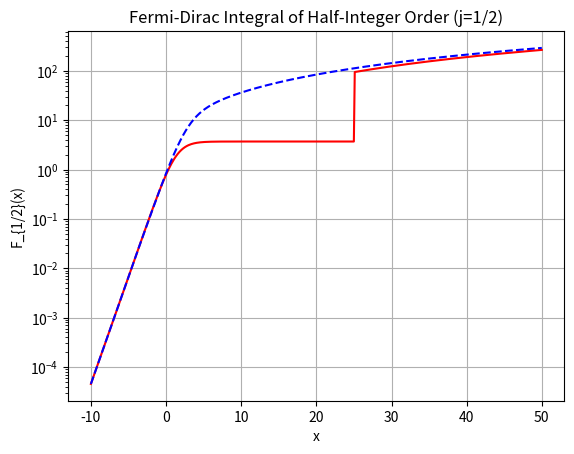

Source code (Python):
import numpy as np
import matplotlib.pyplot as plt


def fermi_dirac_integral_1(x: np.ndarray) -> np.ndarray:
    """Fermi-Dirac integral of half-integer order (j=1/2) approximation"""
    return np.piecewise(
        x,
        [x > 25],
        [
            lambda x: (2 / np.sqrt(np.pi))
            * ((2 / 3) * x**1.5 + (np.pi**2 / 12) * x**-0.5),
            lambda x: np.exp(x) / (1 + 0.27 * np.exp(x)),
        ],
    )


def fermi_dirac_integral_2(x: np.ndarray) -> np.ndarray:
    """
    Fermi-Dirac integral of order 1/2 (j=1/2) using the approximation
    by Aymerich-Humet et al. (1981).
    
    This approximation is continuous and accurate across all regimes,
    transitioning smoothly from the Boltzmann limit (exp(x) for x << 0)
    to the degenerate limit (Sommerfeld expansion, first-order term).
    """
    
    # Aymerich-Humet et al. (1981) approximation parameters
    a1 = 6.316
    a2 = 12.92
    
    # Pre-factor for the degenerate limit (4 / (3 * sqrt(pi)))
    C_deg = 0.75224956896

    result = np.piecewise(
        x,
        [x < -10.0],  # Non-degenerate regime
        [
            lambda x: np.exp(x),
            lambda x: 1.0 / (np.exp(-x) + (C_deg * (x**2 + a1 * x + a2)**0.75)**(-1.0))
        ]
    )
    
    return result

xx = np.linspace(-10, 50, 500)
yy1 = fermi_dirac_integral_1(xx)
yy2 = fermi_dirac_integral_2(xx)
plt.plot(xx, yy1, label="Approximation 1", color="red")
plt.plot(xx, yy2, label="Approximation 2", linestyle="--", color="blue")
plt.yscale("log")
plt.xlabel("x")
plt.ylabel("F_{1/2}(x)")
plt.title("Fermi-Dirac Integral of Half-Integer Order (j=1/2)")
plt.grid(True)
plt.savefig("fermi_dirac_integral_j_half.png", dpi=300)